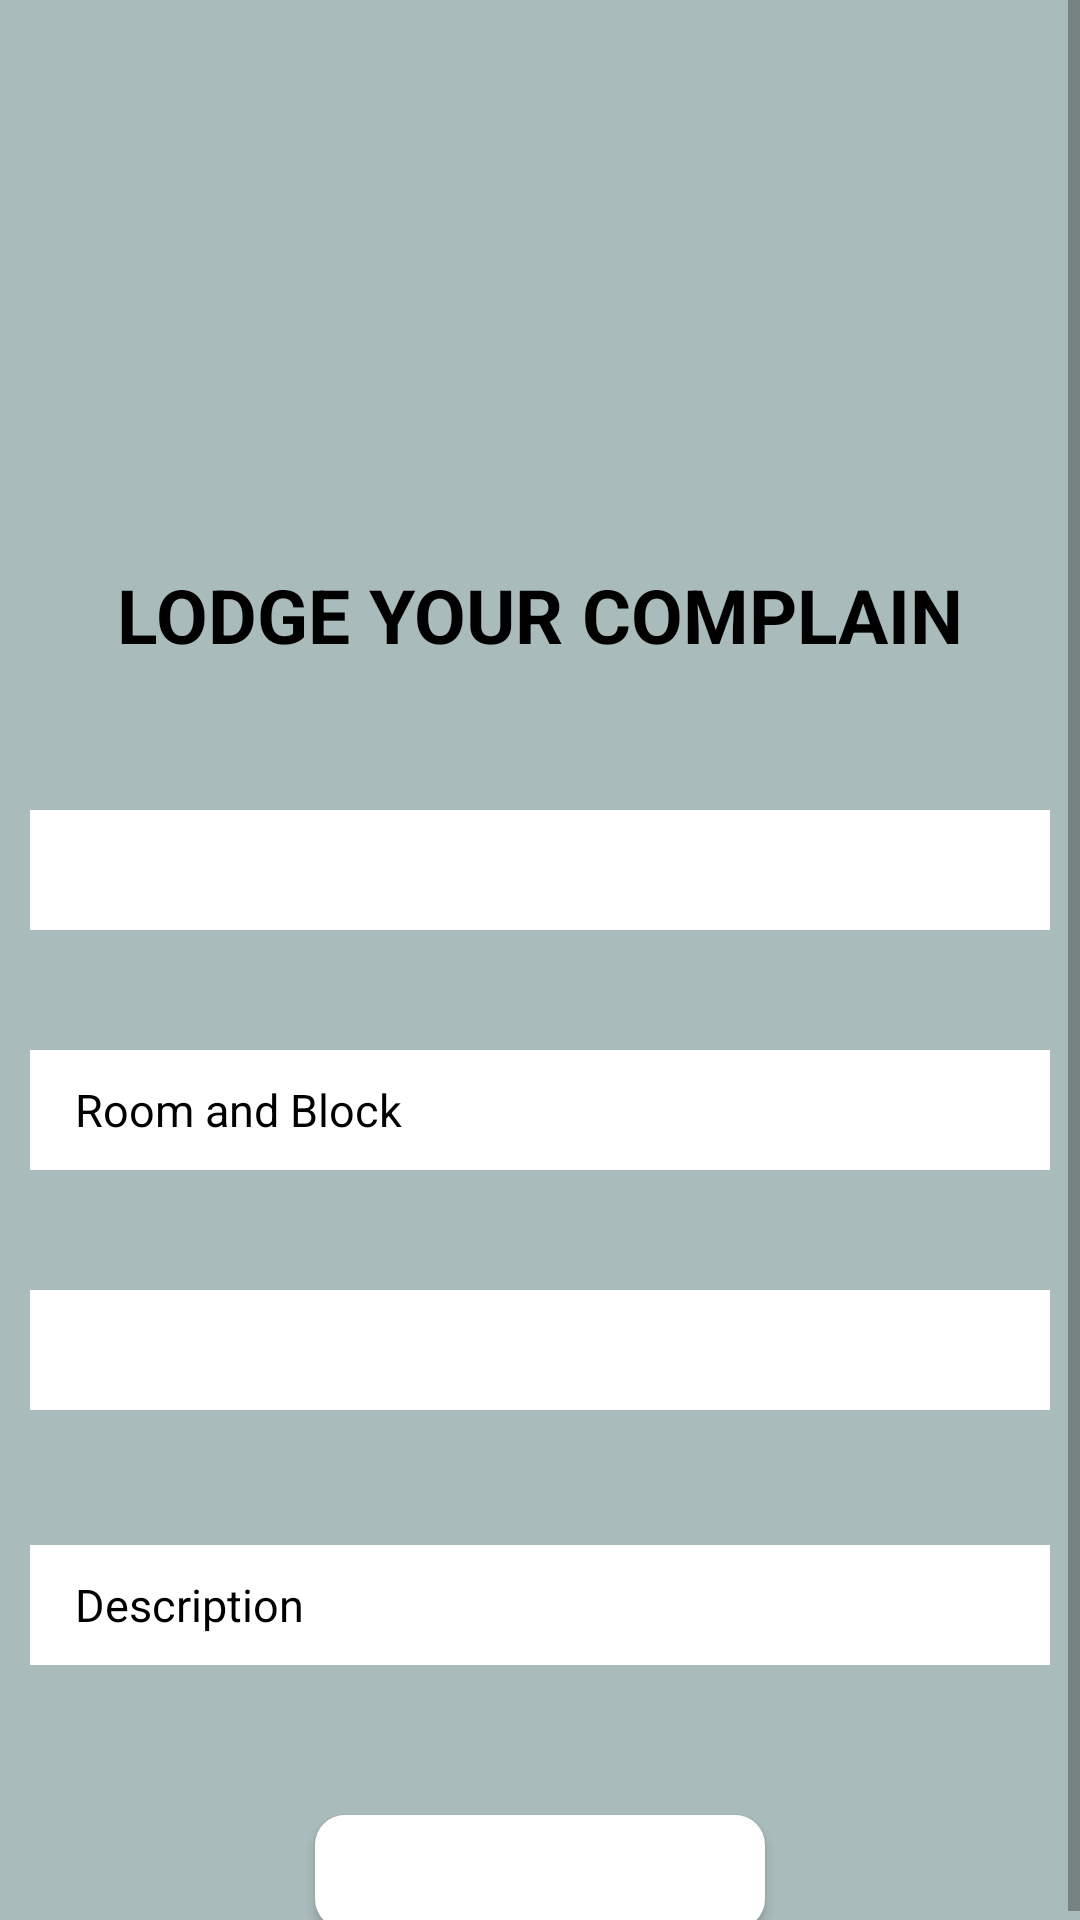

This screen was rendered from an Android layout file. Write that file and the resources it references.
<!-- AndroidManifest.xml: application theme Theme.CaretakersDesk -->
<!-- res/layout/activity_complain.xml -->
<?xml version="1.0" encoding="utf-8"?>
<ScrollView xmlns:android="http://schemas.android.com/apk/res/android"
    xmlns:app="http://schemas.android.com/apk/res-auto"
    xmlns:tools="http://schemas.android.com/tools"
    android:layout_width="match_parent"
    android:layout_height="match_parent"
    android:background="#abb"
    tools:context=".StudentRegistrationActivity">


    <LinearLayout
        android:layout_width="match_parent"
        android:layout_height="match_parent"
        android:orientation="vertical">


        <ImageView
            android:id="@+id/logo"
            android:layout_width="231dp"
            android:layout_height="160dp"
            android:layout_gravity="center"
            android:layout_marginTop="0dp"
            android:background="#abb"
            android:src="@drawable/logoo"
            tools:ignore="ImageContrastCheck">

        </ImageView>

        <TextView
            android:id="@+id/lodgeComplain"
            android:layout_width="match_parent"
            android:layout_height="50dp"
            android:background="#abb"
            android:gravity="center"
            android:layout_marginTop="20dp"
            android:text="LODGE YOUR COMPLAIN"
            android:textColor="#000"
            android:textSize="25sp"
            android:textStyle="bold" />


        <Spinner
            android:id="@+id/spinner"
            android:layout_width="match_parent"
            android:layout_height="40dp"
            android:layout_marginStart="10dp"
            android:layout_marginTop="40dp"
            android:layout_marginEnd="10dp"
            android:layout_marginBottom="10dp"
            android:background="#FFFFFF"

            app:layout_constraintStart_toStartOf="parent"
            app:layout_constraintTop_toTopOf="parent" />

        <EditText
            android:id="@+id/room_block"
            android:layout_width="match_parent"
            android:layout_height="40dp"
            android:layout_marginStart="10dp"
            android:layout_marginTop="30dp"
            android:layout_marginEnd="10dp"
            android:background="#FFFFFF"
            android:drawablePadding="10dp"

            android:hint="Room and Block"
            android:inputType="text"
            android:paddingStart="15dp"
            android:textColor="#000000"
            android:textColorHint="#000"
            android:textSize="15sp" />

        <Spinner
            android:id="@+id/spinner2"
            android:layout_width="match_parent"
            android:layout_height="40dp"
            android:layout_marginStart="10dp"
            android:layout_marginTop="40dp"
            android:layout_marginEnd="10dp"
            android:layout_marginBottom="10dp"
            android:background="#FFF"
            app:layout_constraintStart_toStartOf="parent"
            app:layout_constraintTop_toTopOf="parent" />


        <EditText
            android:id="@+id/Description"
            android:layout_width="match_parent"
            android:layout_height="40dp"
            android:layout_marginStart="10dp"
            android:layout_marginTop="35dp"
            android:layout_marginEnd="10dp"
            android:background="#FFFFFF"
            android:drawablePadding="05dp"
            android:hint="Description"
            android:inputType="text"
            android:paddingStart="15dp"
            android:textColor="#000000"
            android:textColorHint="#000"
            android:textSize="15dp" />

        <Button
            android:id="@+id/complain_submit"
            android:layout_width="150dp"

            android:layout_height="38dp"
            android:layout_gravity="center"
            android:layout_marginTop="50dp"

            android:background="@drawable/button_background"
            android:text="Submit"
            android:textAllCaps="false"
            android:textColor="#fff"
            android:textSize="15dp"

            tools:ignore="TouchTargetSizeCheck" />


    </LinearLayout>


</ScrollView>
<!-- resources referenced by this layout -->
<resources>
  <!-- drawable button_background (drawable) -->
  <?xml version="1.0" encoding="utf-8"?>
  <shape xmlns:android="http://schemas.android.com/apk/res/android">
      <solid
          android:color="#ffffff"
          />
      
      <corners
          android:radius="10dp"/>
  
  </shape>
  <style name="Theme.CaretakersDesk" parent="Theme.MaterialComponents.Light.NoActionBar">
          
          <item name="colorPrimary">@color/purple_500</item>
          <item name="colorPrimaryVariant">@color/purple_700</item>
          <item name="colorOnPrimary">@color/white</item>
          
          <item name="colorSecondary">@color/teal_200</item>
          <item name="colorSecondaryVariant">@color/teal_700</item>
          <item name="colorOnSecondary">@color/black</item>
          
          <item name="android:statusBarColor" tools:targetApi="l">?attr/colorPrimaryVariant</item>
          
      </style>
  <color name="purple_500">#FF6200EE</color>
  <color name="purple_700">#FF3700B3</color>
  <color name="white">#FFFFFFFF</color>
  <color name="teal_200">#FF03DAC5</color>
  <color name="teal_700">#FF018786</color>
  <color name="black">#FF000000</color>
</resources>
